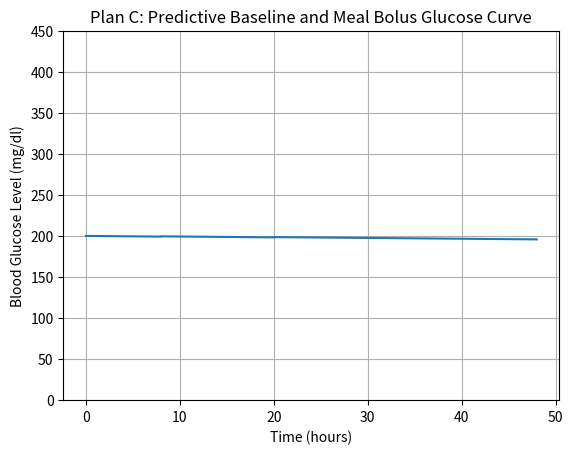

This chart was generated by the following Python code:
# Plan C: Baseline insulin + predictive meal bolus adjustment
# Goal: Simulate fixed baseline insulin with additional predictive boluses

import numpy as np
import matplotlib.pyplot as plt

class PlanCInsulinSim:
    def __init__(self, duration_hours=48, step_minutes=1):
        self.duration = duration_hours * 60  # in minutes
        self.dt = step_minutes
        self.time = np.arange(0, self.duration, self.dt)
        self.BGL = np.zeros_like(self.time, dtype=float)
        self.insulin_effect = np.zeros_like(self.time, dtype=float)
        self.food_effect = np.zeros_like(self.time, dtype=float)
        self.basal_rate = 0.01  # units/minute
        self.predicted_meal_times = [8*60, 20*60]  # 8 AM and 8 PM
        self.predicted_meal_sizes = [250, 250]  # calories (glucose equivalent)
        self.weight = 10  # kg (arbitrary for glucose scaling)
        self.k1 = 0.5  # insulin glucose uptake coefficient
        self.k2 = 0.8  # digestion rate glucose release coefficient
        self.meal_duration = 300  # minutes (5 hours)
        self.insulin_duration = 480  # minutes (8 hours)

    def triangle_kernel(self, peak_idx, duration):
        kernel = np.zeros_like(self.time)
        start = max(0, peak_idx - duration // 2)
        end = min(len(self.time), peak_idx + duration // 2)
        for i in range(start, end):
            dist = abs(i - peak_idx)
            kernel[i] = max(0, 1 - dist / (duration / 2))
        return kernel

    def simulate(self):
        bg = 200.0
        for t in range(len(self.time)):
            # Baseline insulin delivery
            self.insulin_effect[t] += self.basal_rate

            # Predictive meal bolus (3.5 hours before meal)
            for meal_time in self.predicted_meal_times:
                if t == int(meal_time - 210):  # 3.5 hours before
                    kernel = self.triangle_kernel(t, self.insulin_duration)
                    self.insulin_effect += kernel * 0.5  # predictive bolus
                if t == meal_time:
                    food_kernel = self.triangle_kernel(t, self.meal_duration)
                    self.food_effect += food_kernel * self.predicted_meal_sizes[0]

            digestion_rate = self.food_effect[t] / self.weight
            insulin_rate = -self.insulin_effect[t] * self.k1 * bg / self.weight
            bgl_rate = digestion_rate * self.k2 + insulin_rate
            bg += bgl_rate * self.dt / 60.0
            self.BGL[t] = bg

    def plot(self):
        plt.plot(self.time / 60, self.BGL)
        plt.xlabel("Time (hours)")
        plt.ylabel("Blood Glucose Level (mg/dl)")
        plt.title("Plan C: Predictive Baseline and Meal Bolus Glucose Curve")
        plt.grid(True)
        plt.ylim(0, 450)
        plt.show()

if __name__ == '__main__':
    sim = PlanCInsulinSim()
    sim.simulate()
    sim.plot()
